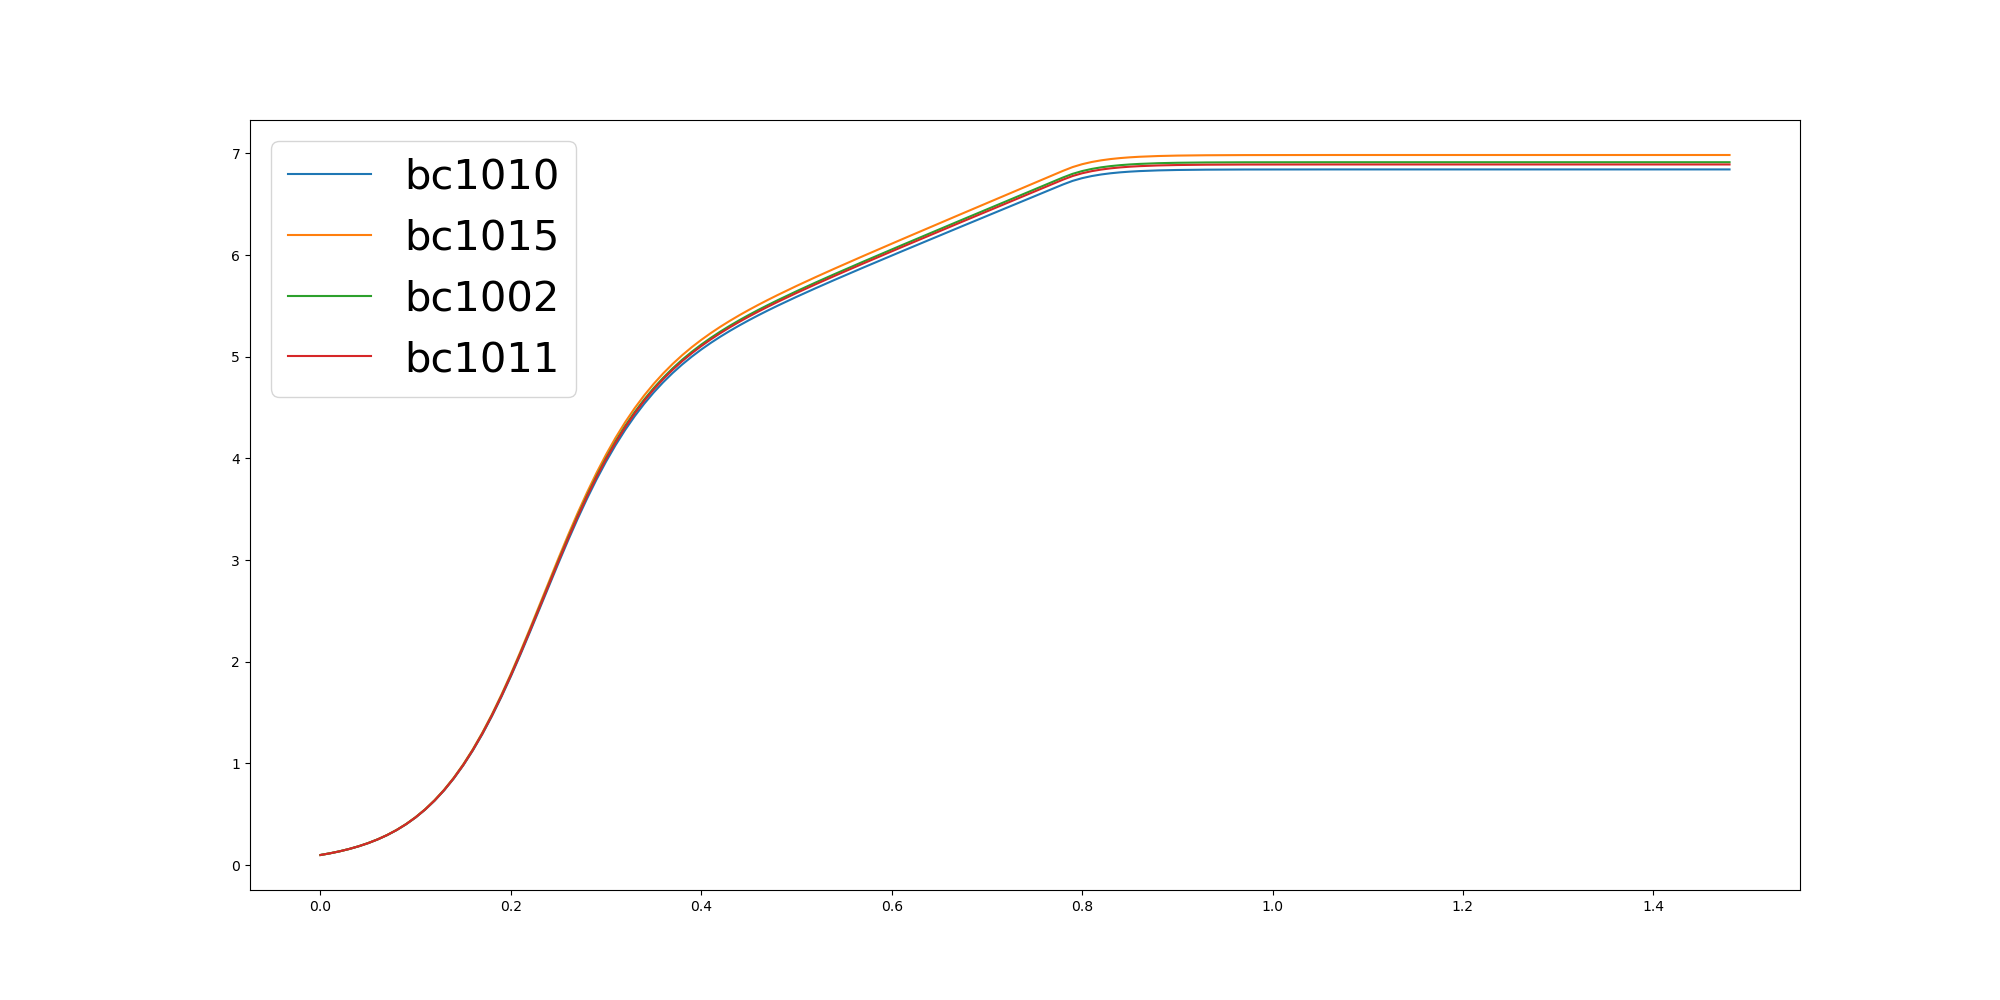

The file beside this chart, header and first rows:
	0.0	0.01	0.02	0.03	0.04	0.05	0.06	0.07	0.08	0.09	0.1	0.11	0.12	0.13	0.14	0.15	0.16	0.17	0.18	0.19	0.2	0.21	0.22
bc1010	0.1	0.1165	0.1359	0.1586	0.1852	0.2163	0.2527	0.2952	0.3448	0.4024	0.4693	0.5464	0.6351	0.7365	0.8517	0.9816	1.127	1.287	1.463	1.654	1.857	2.07	2.292
bc1015	0.1	0.1166	0.1361	0.1589	0.1857	0.2171	0.2538	0.2968	0.3468	0.4051	0.4727	0.5508	0.6407	0.7435	0.8604	0.9922	1.14	1.303	1.482	1.676	1.882	2.1	2.326
bc1002	0.1	0.1166	0.136	0.1588	0.1855	0.2167	0.2533	0.296	0.3459	0.4038	0.471	0.5487	0.638	0.7401	0.8562	0.9871	1.133	1.295	1.473	1.665	1.87	2.086	2.309
bc1011	0.1	0.1166	0.136	0.1587	0.1854	0.2166	0.2531	0.2958	0.3455	0.4034	0.4705	0.548	0.6371	0.739	0.8548	0.9854	1.131	1.293	1.47	1.661	1.866	2.081	2.304
